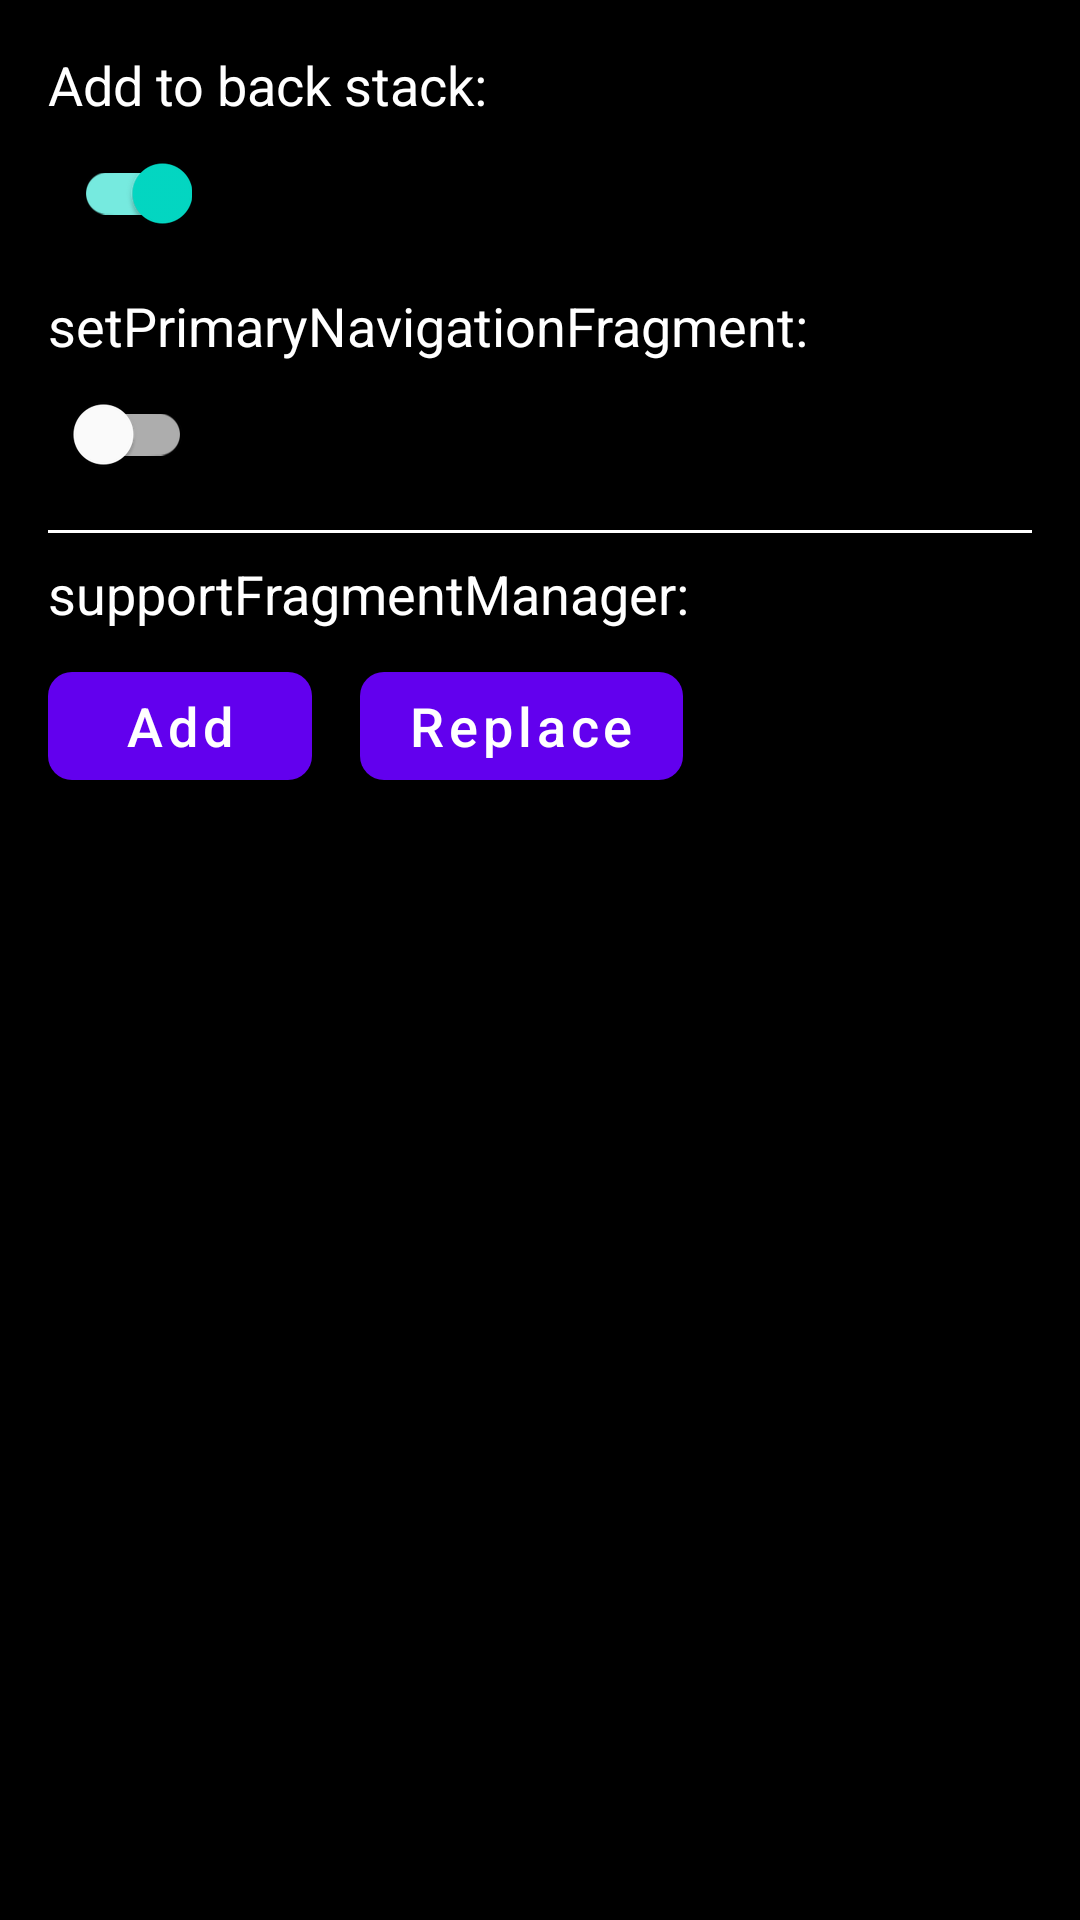

This screen was rendered from an Android layout file. Write that file and the resources it references.
<!-- AndroidManifest.xml: application theme Theme.FragmentExperiment -->
<!-- res/layout/activity_fragment_manager_control_panel.xml -->
<?xml version="1.0" encoding="utf-8"?>
<androidx.appcompat.widget.LinearLayoutCompat xmlns:android="http://schemas.android.com/apk/res/android"
    xmlns:app="http://schemas.android.com/apk/res-auto"
    xmlns:tools="http://schemas.android.com/tools"
    android:layout_width="match_parent"
    android:layout_height="wrap_content"
    android:background="@color/black"
    android:orientation="vertical"
    android:padding="16dp">

    <androidx.appcompat.widget.AppCompatTextView
        style="@style/TextStyle"
        android:layout_width="wrap_content"
        android:layout_height="wrap_content"
        android:text="Add to back stack:"
        tools:ignore="HardcodedText" />

    <com.google.android.material.switchmaterial.SwitchMaterial
        android:id="@+id/addToBackStackToggle"
        android:layout_width="wrap_content"
        android:layout_height="wrap_content"
        android:checked="true" />

    <androidx.appcompat.widget.AppCompatTextView
        style="@style/TextStyle"
        android:layout_width="wrap_content"
        android:layout_height="wrap_content"
        android:layout_marginTop="8dp"
        android:text="setPrimaryNavigationFragment:"
        tools:ignore="HardcodedText" />

    <com.google.android.material.switchmaterial.SwitchMaterial
        android:id="@+id/setPrimaryNavigationFragmentToggle"
        android:layout_width="wrap_content"
        android:layout_height="wrap_content"
        android:checked="false" />

    <View
        android:layout_width="match_parent"
        android:layout_height="1dp"
        android:layout_marginTop="8dp"
        android:background="@color/white" />

    <androidx.appcompat.widget.AppCompatTextView
        style="@style/TextStyle"
        android:layout_width="wrap_content"
        android:layout_height="wrap_content"
        android:layout_marginTop="8dp"
        android:text="supportFragmentManager:"
        tools:ignore="HardcodedText" />

    <androidx.appcompat.widget.LinearLayoutCompat
        android:layout_width="match_parent"
        android:layout_height="wrap_content"
        android:layout_marginTop="8dp"
        android:orientation="horizontal">

        <com.google.android.material.button.MaterialButton
            android:id="@+id/supportFragmentManagerAddButton"
            style="@style/ButtonStyle"
            android:layout_width="wrap_content"
            android:layout_height="wrap_content"
            android:text="Add"
            app:cornerRadius="8dp"
            tools:ignore="HardcodedText" />

        <com.google.android.material.button.MaterialButton
            android:id="@+id/supportFragmentManagerReplaceButton"
            style="@style/ButtonStyle"
            android:layout_width="wrap_content"
            android:layout_height="wrap_content"
            android:layout_marginStart="16dp"
            android:text="Replace"
            app:cornerRadius="8dp"
            tools:ignore="HardcodedText" />

    </androidx.appcompat.widget.LinearLayoutCompat>

</androidx.appcompat.widget.LinearLayoutCompat>
<!-- resources referenced by this layout -->
<resources>
  <style name="ButtonStyle">
          <item name="android:textColor">@color/white</item>
          <item name="android:textSize">18sp</item>
          <item name="textAllCaps">false</item>
      </style>
  <style name="TextStyle">
          <item name="android:textColor">@color/white</item>
          <item name="android:textSize">18sp</item>
      </style>
  <style name="Theme.FragmentExperiment" parent="Theme.MaterialComponents.DayNight.NoActionBar">
          
          <item name="colorPrimary">@color/purple_500</item>
          <item name="colorPrimaryVariant">@color/purple_700</item>
          <item name="colorOnPrimary">@color/white</item>
          
          <item name="colorSecondary">@color/teal_200</item>
          <item name="colorSecondaryVariant">@color/teal_700</item>
          <item name="colorOnSecondary">@color/black</item>
          
          <item name="android:statusBarColor" tools:targetApi="l">?attr/colorPrimaryVariant</item>
          
      </style>
  <!-- not gathered from this repository: default colours our renderer supplied (Android Studio template values) -->
  <color name="purple_500">#FF6200EE</color>
  <color name="purple_700">#FF3700B3</color>
  <color name="teal_200">#FF03DAC5</color>
  <color name="teal_700">#FF018786</color>
  <color name="black">#FF000000</color>
  <color name="white">#FFFFFFFF</color>
</resources>
